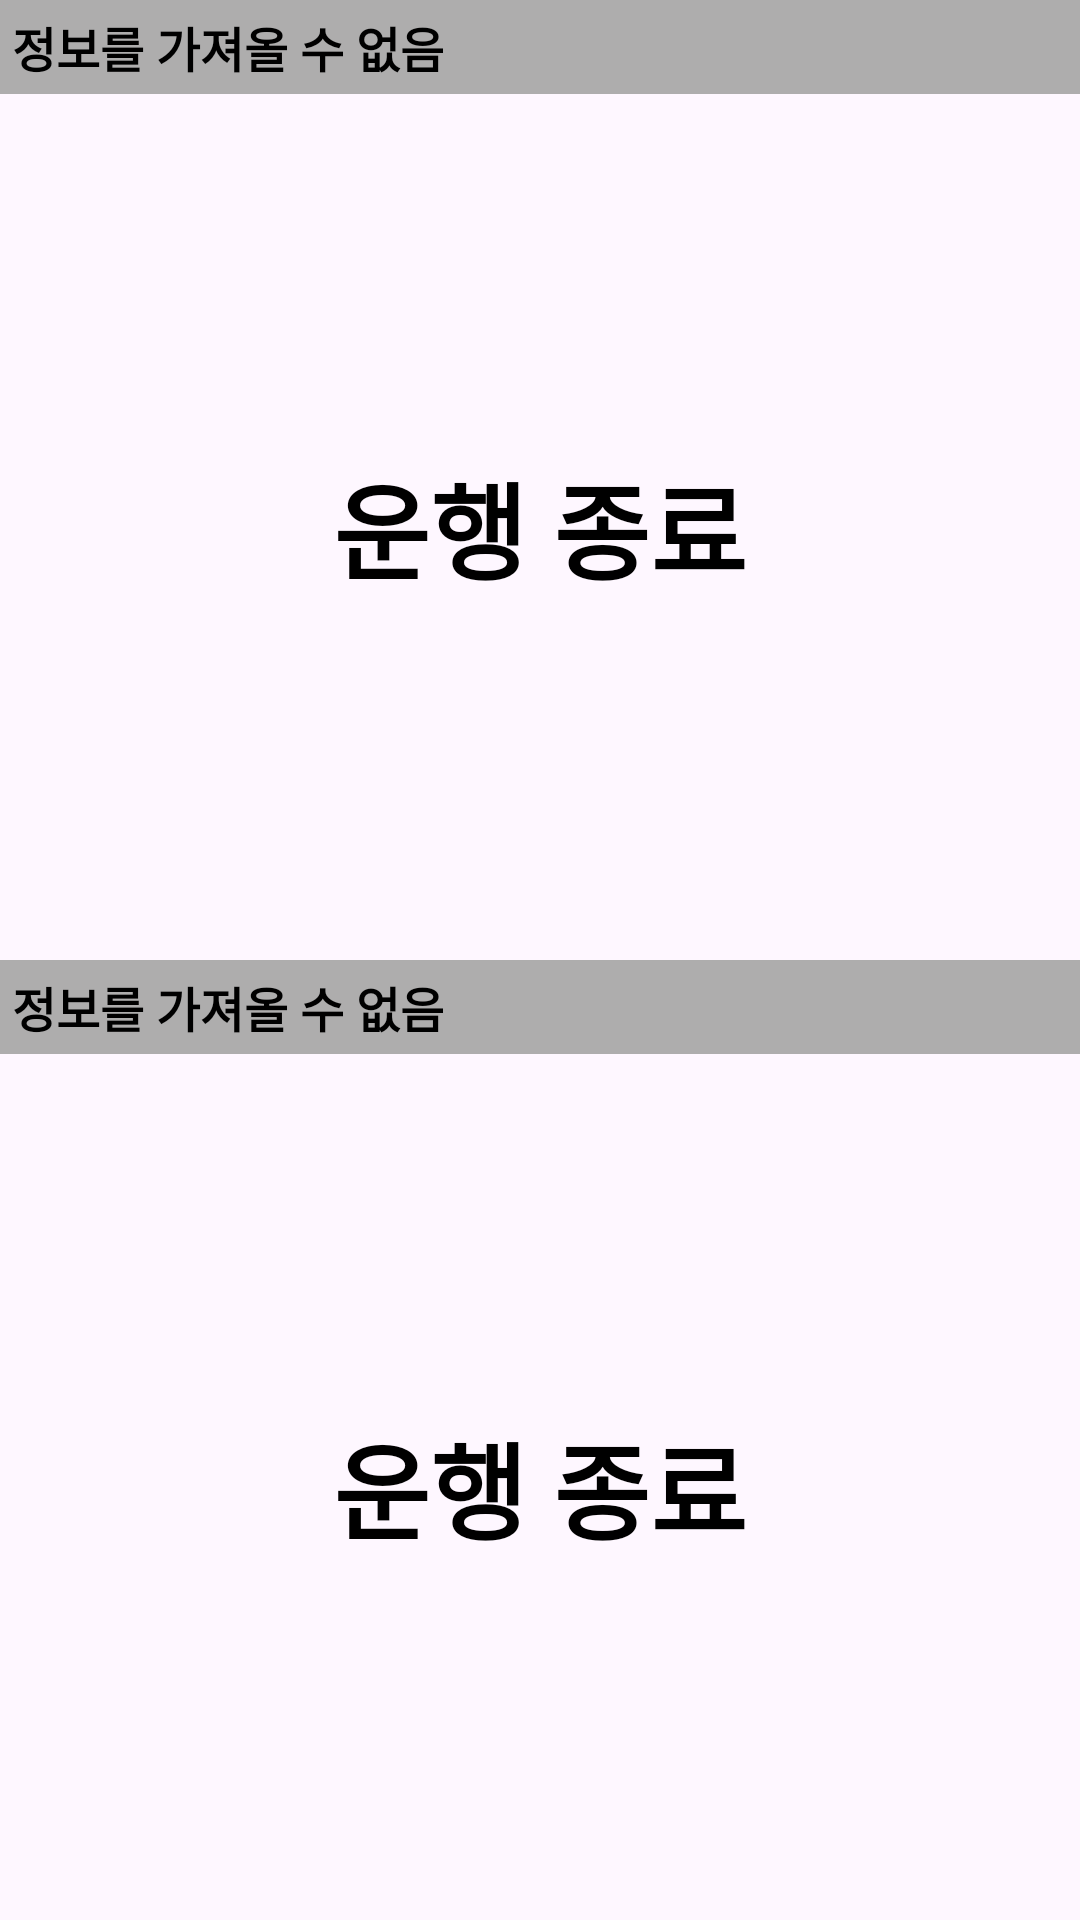

Android layout source for this screen:
<!-- AndroidManifest.xml: application theme Theme.Subway -->
<!-- res/layout/fragment_tab.xml -->
<?xml version="1.0" encoding="utf-8"?>
<FrameLayout xmlns:android="http://schemas.android.com/apk/res/android"
    xmlns:tools="http://schemas.android.com/tools"
    android:layout_width="match_parent"
    android:layout_height="match_parent"
    xmlns:app="http://schemas.android.com/apk/res-auto"
    tools:context=".TabFragment">

    



    <LinearLayout
        android:id="@+id/linear"
        android:orientation="vertical"
        android:layout_width="match_parent"
        android:layout_height="match_parent">

        <TextView
            android:id="@+id/line1"
            android:layout_width="match_parent"
            android:layout_height="wrap_content"
            android:padding="4dp"
            android:text="정보를 가져올 수 없음"
            android:textStyle="bold"
            android:textColor="@color/black"
            android:textSize="16sp"
            android:background="#AEADAD"
            />
        <LinearLayout
            android:layout_width="match_parent"
            android:layout_height="match_parent"
            android:orientation="vertical"
            android:layout_weight="1"
            >

            <RelativeLayout
                android:layout_width="match_parent"
                android:layout_height="match_parent">

                <TextView
                    android:id="@+id/finish1"
                    android:layout_width="match_parent"
                    android:layout_height="match_parent"
                    android:text="운행 종료"
                    android:textStyle="bold"
                    android:textSize="35sp"
                    android:gravity="center"
                    android:textColor="#000000"
                    />

            </RelativeLayout>

            <androidx.recyclerview.widget.RecyclerView
                android:id="@+id/recyelr1"
                android:layout_width="match_parent"
                android:layout_height="match_parent"
                android:layout_weight="1"
                app:layoutManager="androidx.recyclerview.widget.LinearLayoutManager"
                />

        </LinearLayout>



        <TextView
            android:id="@+id/line2"
            android:layout_width="match_parent"
            android:layout_height="wrap_content"
            android:padding="4dp"
            android:text="정보를 가져올 수 없음"
            android:textStyle="bold"
            android:textColor="@color/black"
            android:textSize="16sp"
            android:background="#AEADAD"
            />

    <LinearLayout
        android:layout_width="match_parent"
        android:layout_height="match_parent"
        android:orientation="vertical"
        android:layout_weight="1"
        >

        <RelativeLayout
            android:layout_width="match_parent"
            android:layout_height="match_parent">

            <TextView
                android:id="@+id/finish2"
                android:layout_width="match_parent"
                android:layout_height="match_parent"
                android:text="운행 종료"
                android:textStyle="bold"
                android:textSize="35sp"
                android:gravity="center"
                android:textColor="#000000"
                />

        </RelativeLayout>

        <androidx.recyclerview.widget.RecyclerView
            android:id="@+id/recyelr2"
            android:layout_width="match_parent"
            android:layout_height="match_parent"
            android:layout_weight="1"
            app:layoutManager="androidx.recyclerview.widget.LinearLayoutManager"
            />

    </LinearLayout>

    </LinearLayout>

</FrameLayout>
<!-- resources referenced by this layout -->
<resources>
  <color name="black">#FF000000</color>
  <style name="Theme.Subway" parent="Base.Theme.Subway" />
  <style name="Base.Theme.Subway" parent="Theme.Material3.DayNight.NoActionBar">
          
          
  
          <item name="android:statusBarColor" tools:targetApi="l">@color/brand</item>
  
      </style>
  <color name="brand">#2962FF</color>
</resources>
